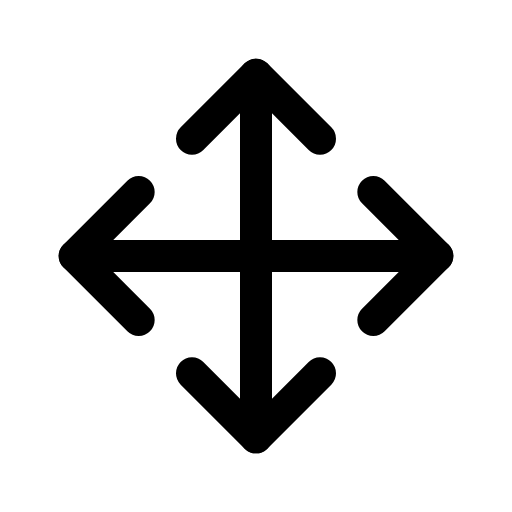
t = 0.00 s
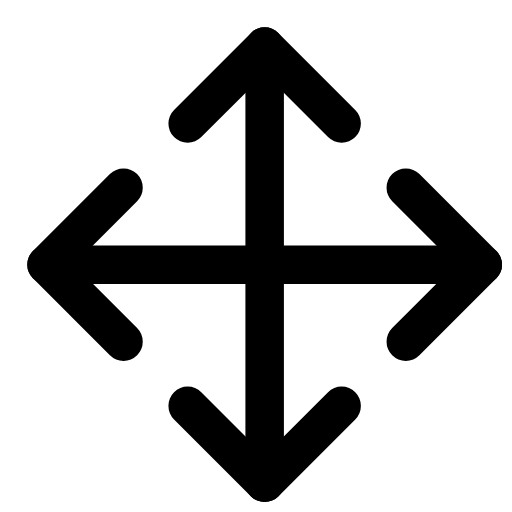
t = 0.14 s
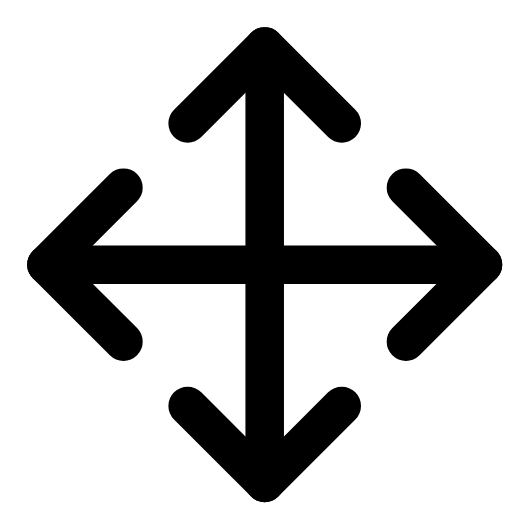
t = 0.21 s
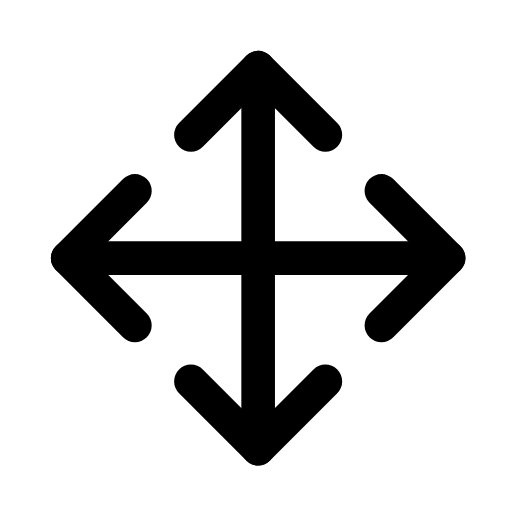
t = 0.39 s
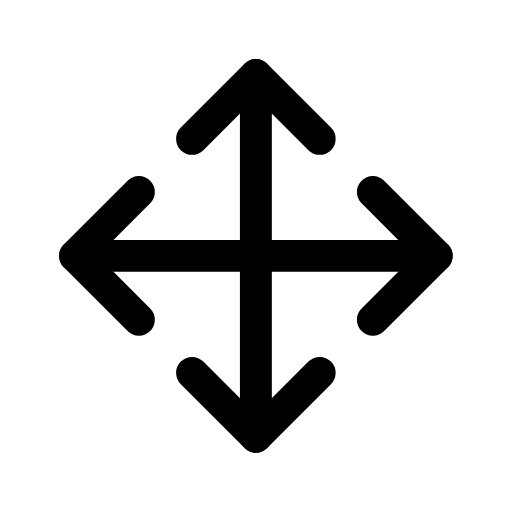
t = 0.49 s
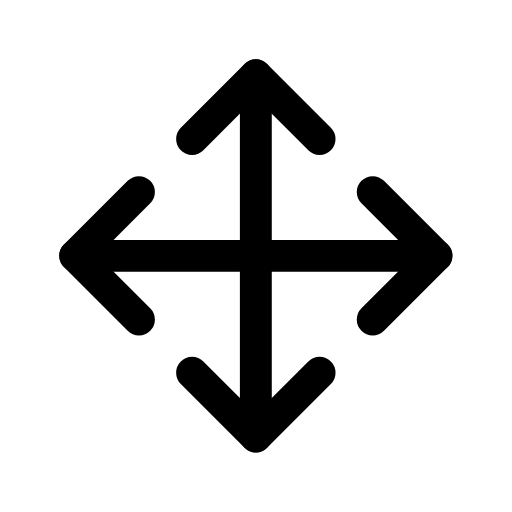
t = 0.60 s

The animated SVG that drew these frames (rendered in a browser with its animation timeline set to each time). Animation: 1 CSS @keyframes rule; one cycle of 0.70 s, repeats indefinitely.

<svg xmlns="http://www.w3.org/2000/svg" viewBox="0 0 24 24" width="24" height="24" class="rd-a-move" data-rd-animate="hover"><style>.rd-a-move{overflow:visible}.rd-a-move *{transform-box:view-box}.rd-a-move .a{transform-origin:10px 10px}@media (prefers-reduced-motion:no-preference){.rd-a-move[data-rd-animate="hover"]:hover .a,:hover>.rd-a-move[data-rd-animate="parent"] .a,.rd-a-move[data-rd-animate="play"] .a,.rd-a-move[data-rd-animate="loop"] .a{animation:rd-move-m calc(0.7s*var(--rd-speed,1)) cubic-bezier(.34,1.3,.5,1)}.rd-a-move[data-rd-animate="loop"] *{animation-iteration-count:infinite!important}@keyframes rd-move-m{0%,100%{scale:1}40%{scale:1.2}}}</style><g fill="none" stroke="currentColor" stroke-linecap="round" stroke-linejoin="round" stroke-width="1.5"><g class="a"><path d="M12 3.5v17M3.5 12h17"/><path d="M9 6.5l3-3 3 3M9 17.5l3 3 3-3M6.5 9l-3 3 3 3M17.5 9l3 3-3 3"/></g></g></svg>
